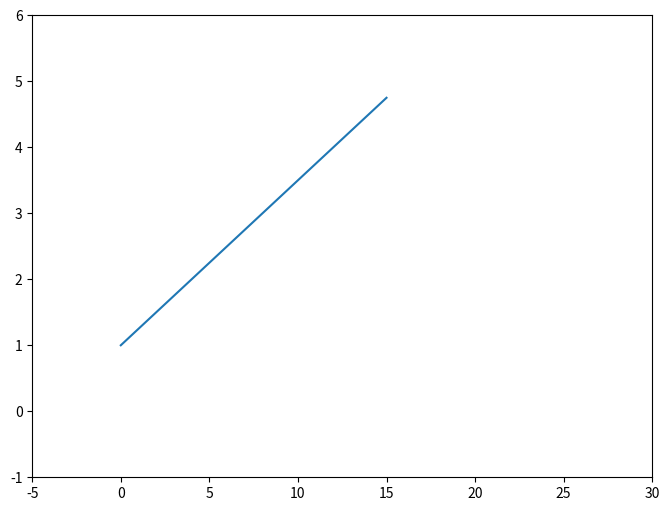

Reproduce this figure in Python.
import numpy as np
import matplotlib.pyplot as plt

fig = plt.figure(figsize=(8, 6))
ax0 = fig.add_subplot()
ax0.plot(np.arange(1, 5, 0.25))
ax0.set(xlim=(-5, 30), ylim=(-1, 6))
# The same
# ax0.set_xlim=(-5, 30)
# ax0.set_ylim=(-1, 6)

plt.show()
